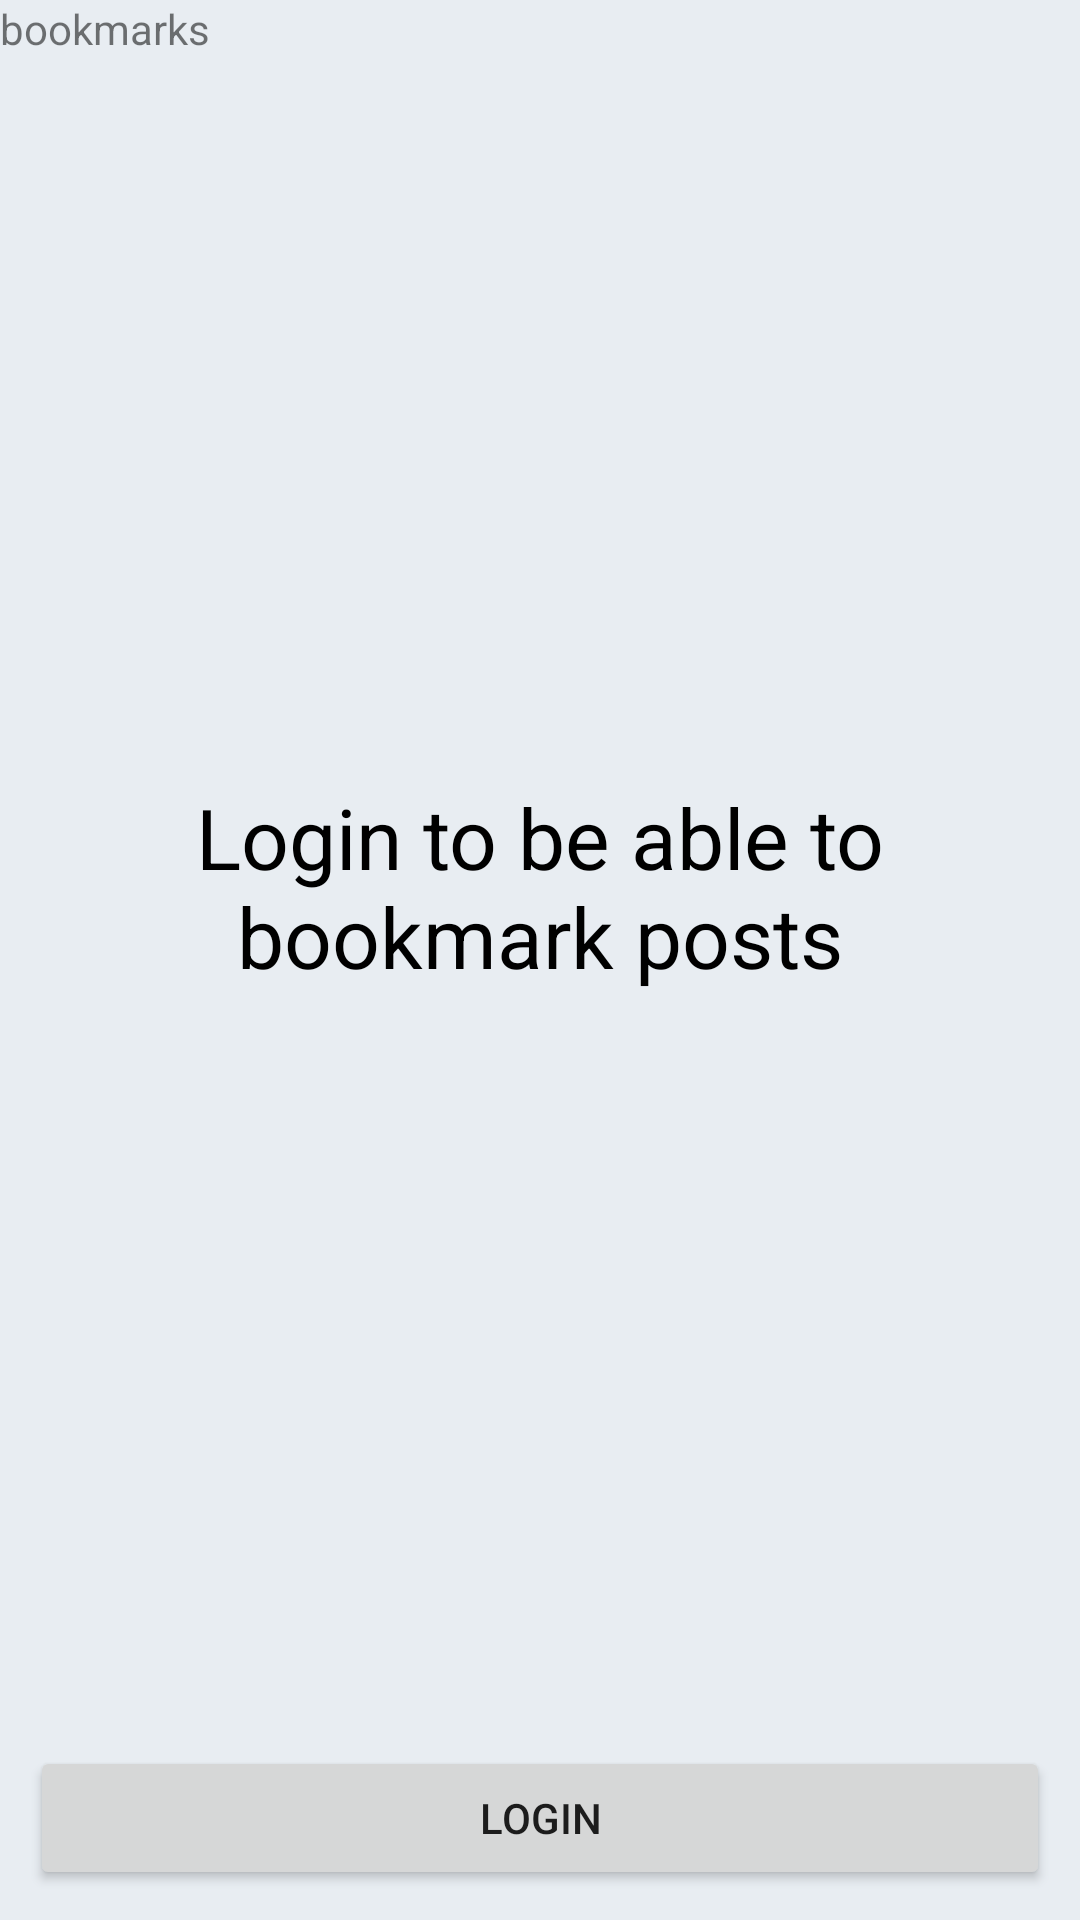

Android layout source for this screen:
<!-- AndroidManifest.xml: application theme Theme.Cardesk -->
<!-- res/layout/fragment_bookmarks.xml -->
<?xml version="1.0" encoding="utf-8"?>
<LinearLayout xmlns:android="http://schemas.android.com/apk/res/android"
    android:layout_width="match_parent"
    android:layout_height="match_parent"
    android:orientation="vertical">

    <TextView
        android:layout_width="wrap_content"
        android:layout_height="wrap_content"
        android:text="bookmarks" />

    <LinearLayout
        android:id="@+id/bookmarks_empty_state_layout"
        android:layout_width="match_parent"
        android:layout_height="match_parent"
        android:orientation="vertical">

        <TextView
            android:layout_width="match_parent"
            android:layout_height="0dp"
            android:layout_weight="1"
            android:gravity="center"
            android:text="@string/login_to_be_able_to_bookmark_posts"
            android:textAlignment="center"
            android:textColor="@color/black"
            android:textSize="28sp" />

        <Button
            android:id="@+id/bookmarks_login_btn"
            android:layout_width="match_parent"
            android:layout_height="wrap_content"
            android:layout_margin="10dp"
            android:text="@string/login" />

    </LinearLayout>

</LinearLayout>
<!-- resources referenced by this layout -->
<resources>
  <color name="black">#FF000000</color>
  <string name="login">Login</string>
  <string name="login_to_be_able_to_bookmark_posts">Login to be able to bookmark posts</string>
  <style name="Theme.Cardesk" parent="Base.Theme.Cardesk" />
  <style name="Base.Theme.Cardesk" parent="Theme.MaterialComponents.DayNight.NoActionBar">
          <item name="android:windowLightStatusBar">true</item>
          <item name="android:statusBarColor">@color/white</item>
          <item name="android:windowBackground">@color/default_background</item>
  
          <item name="colorPrimary">@color/blue_primary</item>
          <item name="colorPrimaryVariant">@color/blue_primary</item>
          <item name="colorOnPrimary">@color/white</item>
  
          <item name="colorSecondary">@color/blue_primary</item>
          <item name="colorSecondaryVariant">@color/blue_primary</item>
          <item name="colorOnSecondary">@color/black</item>
  
      </style>
  <color name="white">#FFFFFFFF</color>
  <color name="default_background">#E8EDF2</color>
  <color name="blue_primary">#419BDB</color>
</resources>
